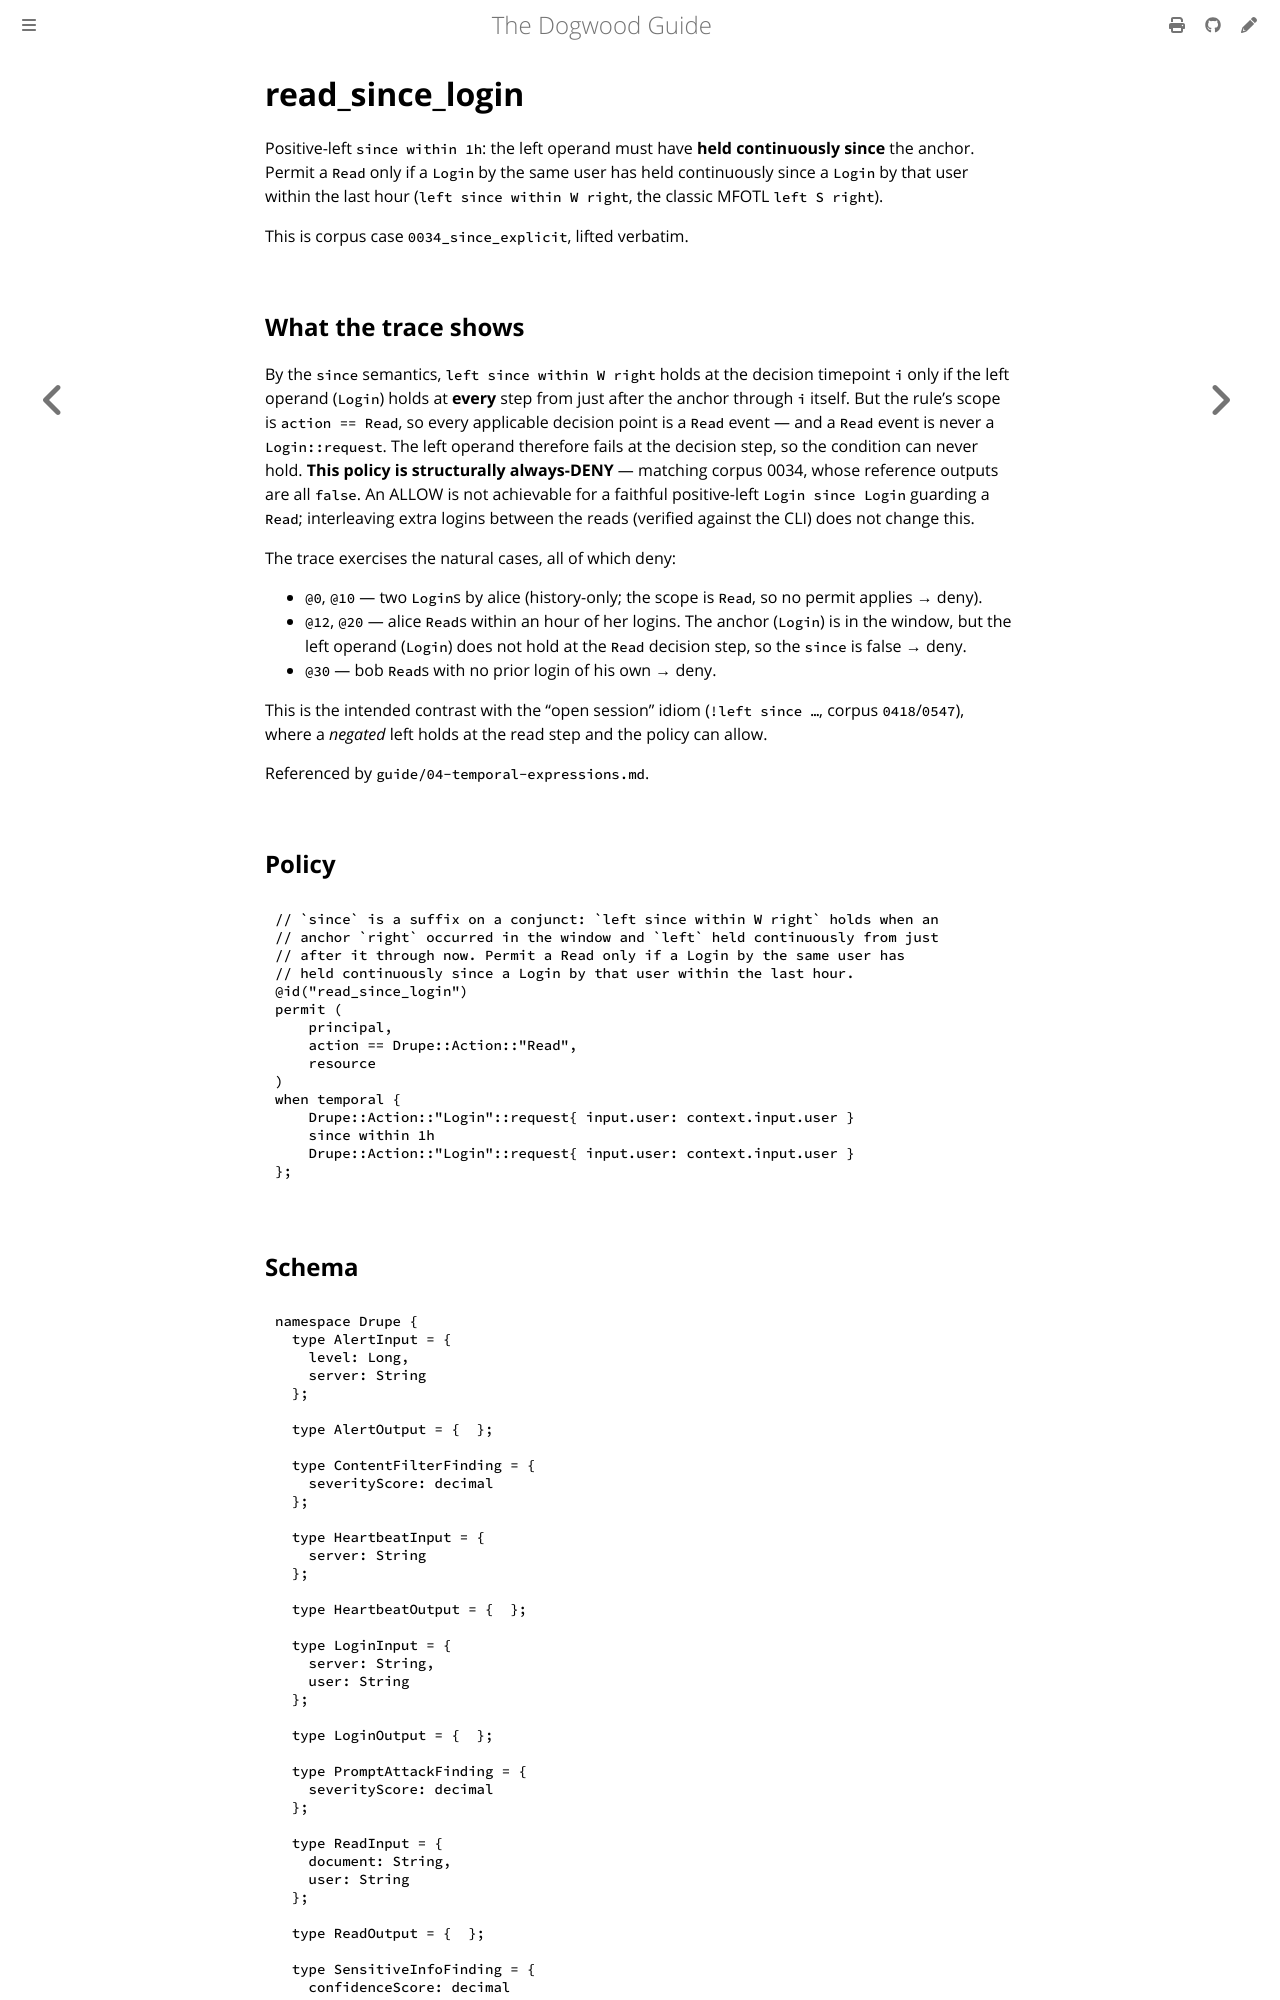

repository: edwardbenitez/dogwood-demo · page: examples/read_since_login.html · generator: mdbook

# read_since_login

Positive-left `since within 1h`: the left operand must have **held
continuously since** the anchor. Permit a `Read` only if a `Login` by the same
user has held continuously since a `Login` by that user within the last hour
(`left since within W right`, the classic MFOTL `left S right`).

This is corpus case `0034_since_explicit`, lifted verbatim.
